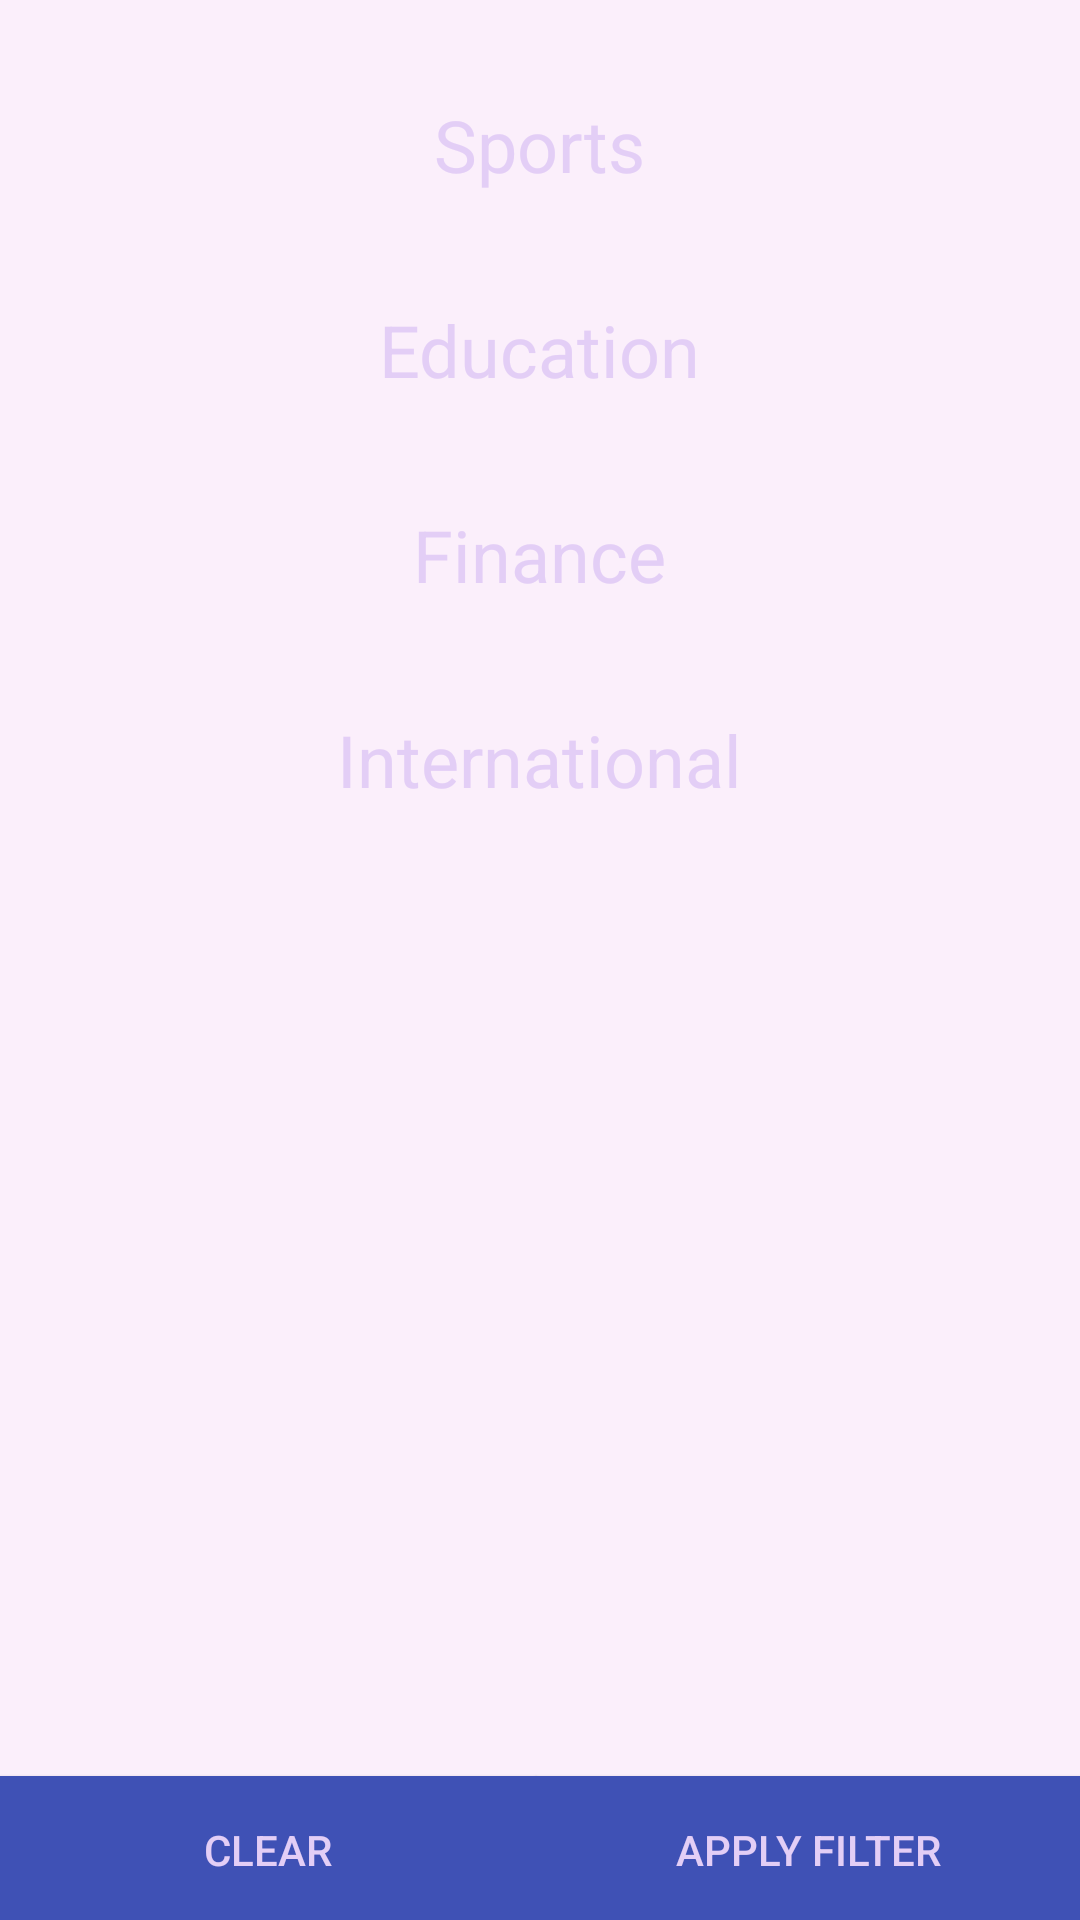

This screen was rendered from an Android layout file. Write that file and the resources it references.
<!-- AndroidManifest.xml: application theme AppTheme -->
<!-- res/layout/activity_filter_elements.xml -->
<?xml version="1.0" encoding="utf-8"?>
<LinearLayout xmlns:android="http://schemas.android.com/apk/res/android"
    android:layout_width="match_parent"
    android:layout_height="fill_parent"
    android:background="@color/colorLight"
    android:orientation="vertical">

    <RelativeLayout
        android:id="@+id/filter_rel"
        android:layout_width="match_parent"
        android:layout_height="match_parent"
        android:layout_alignParentTop="true">

        <LinearLayout
            android:id="@+id/elements"
            android:layout_marginTop="20dp"
            android:layout_width="match_parent"
            android:layout_height="wrap_content"
            android:layout_gravity="center_horizontal"
            android:gravity="center_horizontal"
            android:orientation="vertical">

            <TextView
                android:id="@+id/filter1"
                android:layout_width="wrap_content"
                android:layout_height="wrap_content"
                android:layout_centerHorizontal="true"
                android:layout_marginBottom="12dp"
                android:background="@drawable/round_corner"
                android:padding="12dp"
                android:text="@string/filter_element_sports"
                android:textColor="@drawable/text_selector"
                android:textSize="24sp" />

            <TextView
                android:id="@+id/filter2"
                android:layout_width="wrap_content"
                android:layout_height="wrap_content"
                android:layout_below="@+id/filter1"
                android:layout_centerHorizontal="true"
                android:layout_marginBottom="12dp"
                android:background="@drawable/round_corner"
                android:padding="12dp"
                android:text="@string/filter_element_education"
                android:textColor="@drawable/text_selector"
                android:textSize="24sp" />

            <TextView
                android:id="@+id/filter3"
                android:layout_width="wrap_content"
                android:layout_height="wrap_content"
                android:layout_below="@+id/filter2"
                android:layout_centerHorizontal="true"
                android:layout_marginBottom="12dp"
                android:background="@drawable/round_corner"
                android:padding="12dp"
                android:text="@string/filter_element_finance"
                android:textColor="@drawable/text_selector"
                android:textSize="24sp" />

            <TextView
                android:id="@+id/filter4"
                android:layout_width="wrap_content"
                android:layout_height="wrap_content"
                android:layout_below="@+id/filter3"
                android:layout_centerHorizontal="true"
                android:layout_marginBottom="12dp"
                android:background="@drawable/round_corner"
                android:padding="12dp"
                android:text="@string/filter_element_international"
                android:textColor="@drawable/text_selector"
                android:textSize="24sp" />
        </LinearLayout>

        <LinearLayout
            android:id="@+id/linearActions"
            android:layout_width="match_parent"
            android:layout_height="wrap_content"
            android:layout_alignParentBottom="true"
            android:layout_below="@+id/elements"
            android:layout_gravity="bottom"
            android:gravity="bottom">

            <Button
                android:id="@+id/filterClear"
                android:layout_width="wrap_content"
                android:layout_height="wrap_content"
                android:layout_weight="1"
                android:background="@drawable/normal_border"
                android:text="@string/filter_clear"
                android:textColor="@drawable/text_selector"></Button>

            <Button
                android:id="@+id/filterDone"
                android:layout_width="wrap_content"
                android:layout_height="wrap_content"
                android:layout_weight="1"
                android:background="@drawable/normal_border"
                android:text="@string/filter_apply"
                android:textColor="@drawable/text_selector"></Button>
        </LinearLayout>

    </RelativeLayout>

</LinearLayout>
<!-- resources referenced by this layout -->
<resources>
  <color name="colorLight">#FBEFFB</color>
  <!-- drawable normal_border (drawable) -->
  <?xml version="1.0" encoding="utf-8"?>
  <shape xmlns:android="http://schemas.android.com/apk/res/android" >
      <stroke
          android:width="1dp"
          android:color="@color/colorPrimary" />
  
      <solid android:color="@color/colorPrimary" />
  
      <padding
          android:left="1dp"
          android:right="1dp"
          android:top="1dp" />
  
      <corners android:radius="0dp" />
  </shape>
  <!-- drawable text_selector (drawable) -->
  <?xml version="1.0" encoding="utf-8"?>
  <selector
      xmlns:android="http://schemas.android.com/apk/res/android">
  
      <item android:color="@color/colorPrimary" android:state_focused="true" android:state_pressed="false"/>
      <item android:color="@color/colorPrimary" android:state_pressed="true"/>
      <item android:color="@color/colorPrimary" android:state_drag_hovered="true" android:state_pressed="true"/>
      <item android:color="@color/color_default" android:state_selected="true" android:state_pressed="true"/>
      <item android:color="@color/colorAccent"/>
  
  </selector>
  <string name="filter_apply">Apply Filter</string>
  <string name="filter_clear">Clear</string>
  <string name="filter_element_education">Education</string>
  <string name="filter_element_finance">Finance</string>
  <string name="filter_element_international">International</string>
  <string name="filter_element_sports">Sports</string>
  <style name="AppTheme" parent="Theme.AppCompat.Light.DarkActionBar">
          
          <item name="colorPrimary">@color/colorPrimary</item>
          <item name="colorPrimaryDark">@color/colorPrimaryDark</item>
          <item name="colorAccent">@color/colorAccent</item>
      </style>
  <color name="colorPrimary">#3F51B5</color>
  <color name="color_default">#F781BE</color>
  <color name="colorAccent">#E3CEF6</color>
  <color name="colorPrimaryDark">#303F9F</color>
</resources>
